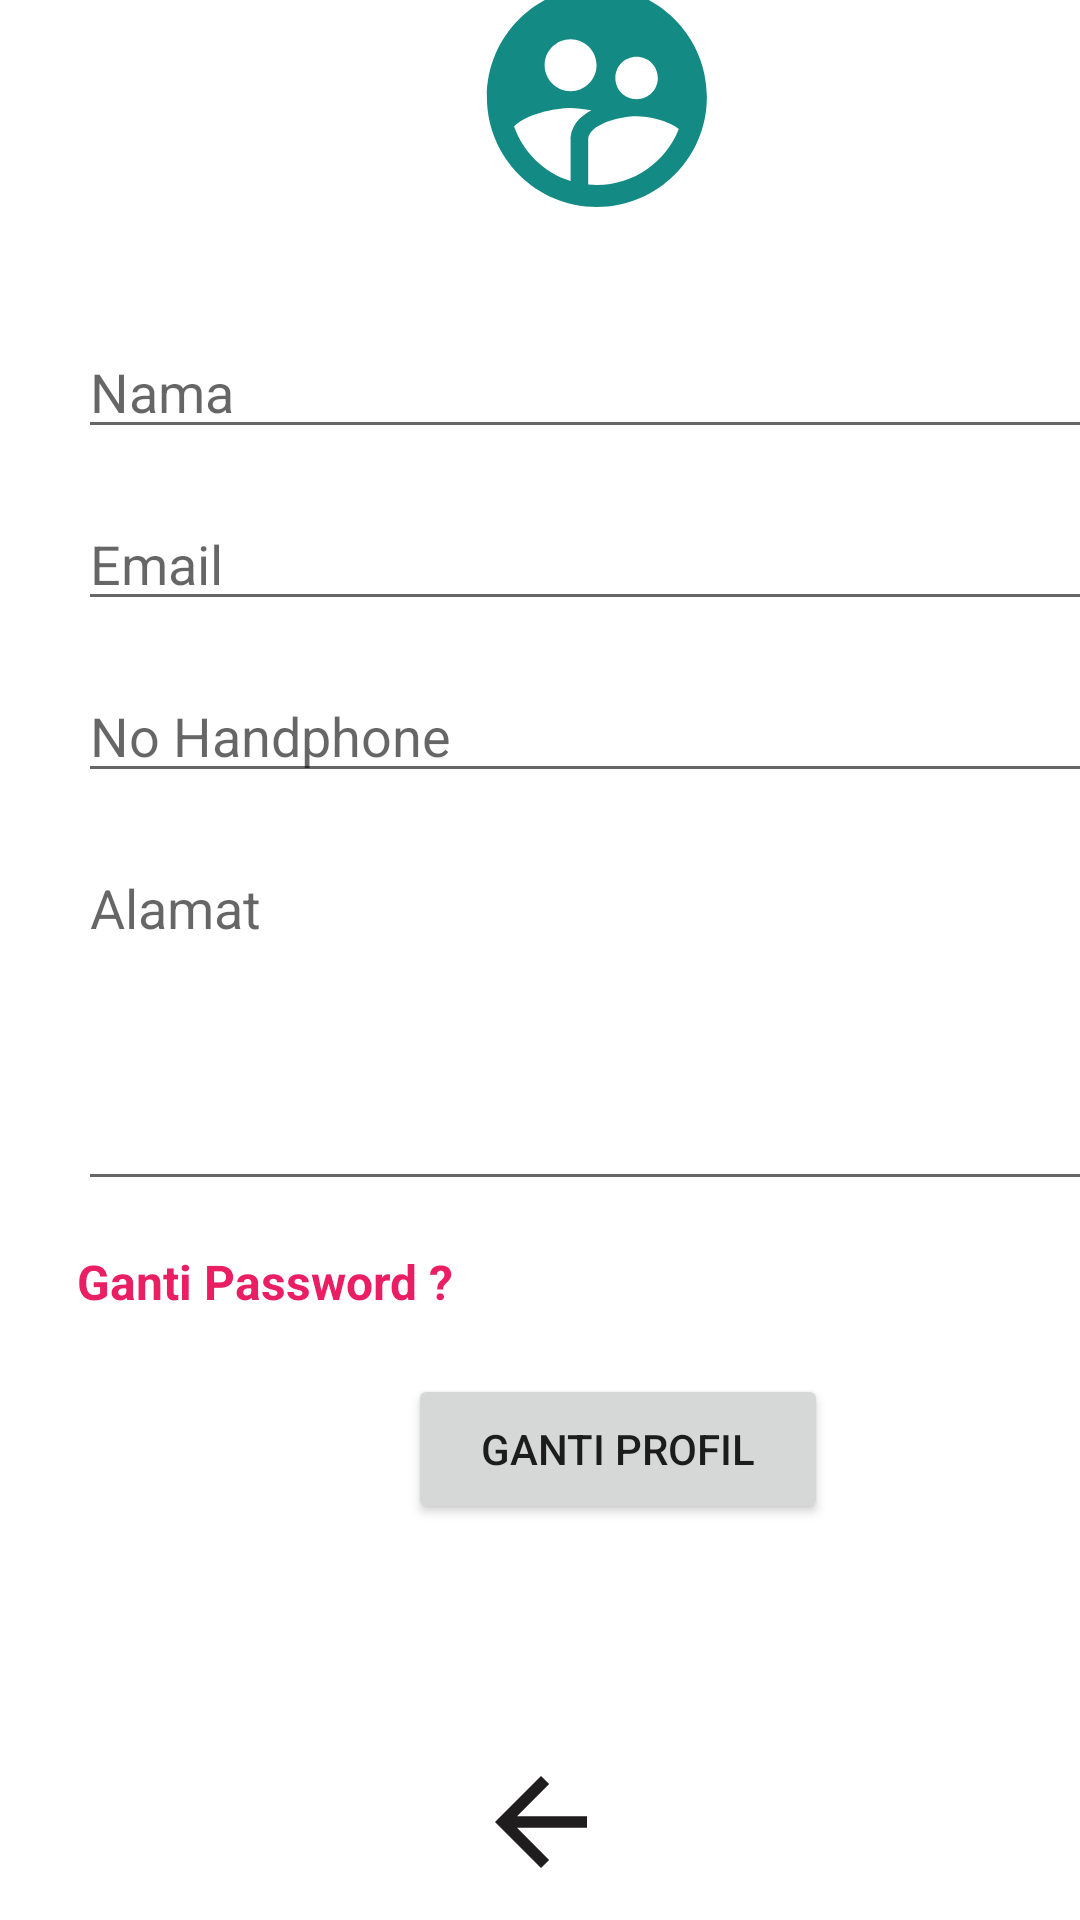

Write the Android layout XML for this screen, with the resource values it uses.
<!-- AndroidManifest.xml: application theme Theme.ProjectMobileAppLaundry -->
<!-- res/layout/activity_profil.xml -->
<?xml version="1.0" encoding="utf-8"?>
<androidx.constraintlayout.widget.ConstraintLayout xmlns:android="http://schemas.android.com/apk/res/android"
    xmlns:app="http://schemas.android.com/apk/res-auto"
    xmlns:tools="http://schemas.android.com/tools"
    android:layout_width="match_parent"
    android:layout_height="match_parent"
    tools:context=".Riwayat.RiwayatActivity"
    android:fillViewport="true">

    <LinearLayout
        android:id="@+id/linearLayout3"
        android:layout_width="412dp"
        android:layout_height="65dp"
        android:orientation="vertical"
        app:layout_constraintBottom_toBottomOf="parent"
        app:layout_constraintEnd_toEndOf="parent"
        app:layout_constraintStart_toStartOf="parent">

        <androidx.cardview.widget.CardView
            android:layout_width="match_parent"
            android:layout_height="match_parent"
            android:padding="15dp">

            <LinearLayout
                android:layout_width="match_parent"
                android:layout_height="match_parent"
                android:gravity="center|center_horizontal"
                android:orientation="vertical">

                <ImageView
                    android:id="@+id/imgLogOut"
                    android:layout_width="138dp"
                    android:layout_height="46dp"
                    app:srcCompat="@drawable/ic_baseline_arrow_back_24" />
            </LinearLayout>
        </androidx.cardview.widget.CardView>
    </LinearLayout>

    <ScrollView
        android:layout_width="412dp"
        android:layout_height="670dp"
        android:layout_marginBottom="66dp"
        android:fillViewport="true"
        app:layout_constraintBottom_toBottomOf="@+id/linearLayout3"
        app:layout_constraintStart_toStartOf="parent"
        app:layout_constraintTop_toTopOf="parent">

        <LinearLayout
            android:layout_width="match_parent"
            android:layout_height="wrap_content"
            android:orientation="vertical">

            <androidx.constraintlayout.widget.ConstraintLayout
                android:layout_width="match_parent"
                android:layout_height="match_parent">

                <ImageView
                    android:id="@+id/imgProfilSetting"
                    android:layout_width="96dp"
                    android:layout_height="88dp"
                    android:layout_marginTop="36dp"
                    android:src="@drawable/ic_baseline_supervised_user_circle_24"
                    app:layout_constraintEnd_toEndOf="parent"
                    app:layout_constraintHorizontal_bias="0.478"
                    app:layout_constraintStart_toStartOf="parent"
                    app:layout_constraintTop_toTopOf="parent" />

                <EditText
                    android:id="@+id/editNamaProfil"
                    android:layout_width="360dp"
                    android:layout_height="wrap_content"
                    android:layout_marginTop="32dp"
                    android:ems="10"
                    android:hint="Nama"
                    android:inputType="textPersonName"
                    app:layout_constraintEnd_toEndOf="parent"
                    app:layout_constraintStart_toStartOf="parent"
                    app:layout_constraintTop_toBottomOf="@+id/imgProfilSetting" />

                <EditText
                    android:id="@+id/editEmailProfil"
                    android:layout_width="360dp"
                    android:layout_height="wrap_content"
                    android:layout_marginTop="16dp"
                    android:ems="10"
                    android:hint="Email"
                    android:inputType="textPersonName"
                    app:layout_constraintEnd_toEndOf="parent"
                    app:layout_constraintStart_toStartOf="parent"
                    app:layout_constraintTop_toBottomOf="@+id/editNamaProfil" />

                <EditText
                    android:id="@+id/editNoHpProfil"
                    android:layout_width="360dp"
                    android:layout_height="wrap_content"
                    android:layout_marginTop="16dp"
                    android:ems="10"
                    android:hint="No Handphone"
                    android:inputType="textPersonName"
                    app:layout_constraintEnd_toEndOf="parent"
                    app:layout_constraintStart_toStartOf="parent"
                    app:layout_constraintTop_toBottomOf="@+id/editEmailProfil" />

                <EditText
                    android:id="@+id/editAlamatProfil"
                    android:layout_width="360dp"
                    android:layout_height="120dp"
                    android:layout_marginTop="16dp"
                    android:ems="10"
                    android:gravity="start|top"
                    android:hint="Alamat"
                    android:inputType="textMultiLine"
                    app:layout_constraintEnd_toEndOf="parent"
                    app:layout_constraintStart_toStartOf="parent"
                    app:layout_constraintTop_toBottomOf="@+id/editNoHpProfil" />

                <Button
                    android:id="@+id/btnGantiProfile"
                    android:layout_width="140dp"
                    android:layout_height="50dp"
                    android:layout_marginTop="20dp"
                    android:text="Ganti Profil"
                    app:layout_constraintEnd_toEndOf="parent"
                    app:layout_constraintStart_toStartOf="parent"
                    app:layout_constraintTop_toBottomOf="@+id/txtGantiPassword" />

                <TextView
                    android:id="@+id/txtGantiPassword"
                    android:layout_width="wrap_content"
                    android:layout_height="wrap_content"
                    android:layout_marginTop="16dp"
                    android:text="Ganti Password ?"
                    android:textColor="#E91E63"
                    android:textSize="16sp"
                    android:textStyle="bold"
                    app:layout_constraintEnd_toEndOf="parent"
                    app:layout_constraintHorizontal_bias="0.09"
                    app:layout_constraintStart_toStartOf="parent"
                    app:layout_constraintTop_toBottomOf="@+id/editAlamatProfil" />
            </androidx.constraintlayout.widget.ConstraintLayout>
        </LinearLayout>
    </ScrollView>
</androidx.constraintlayout.widget.ConstraintLayout>
<!-- resources referenced by this layout -->
<resources>
  <!-- drawable ic_baseline_arrow_back_24 (drawable) -->
  <vector android:height="96dp" android:tint="#1F1D1D"
      android:viewportHeight="24" android:viewportWidth="24"
      android:width="96dp" xmlns:android="http://schemas.android.com/apk/res/android">
      <path android:fillColor="@android:color/white" android:pathData="M20,11H7.83l5.59,-5.59L12,4l-8,8 8,8 1.41,-1.41L7.83,13H20v-2z"/>
  </vector>
  <!-- drawable ic_baseline_supervised_user_circle_24 (drawable) -->
  <vector android:height="24dp" android:tint="#138A84"
      android:viewportHeight="24" android:viewportWidth="24"
      android:width="24dp" xmlns:android="http://schemas.android.com/apk/res/android">
      <path android:fillColor="@android:color/white" android:pathData="M11.99,2c-5.52,0 -10,4.48 -10,10s4.48,10 10,10 10,-4.48 10,-10 -4.48,-10 -10,-10zM15.6,8.34c1.07,0 1.93,0.86 1.93,1.93 0,1.07 -0.86,1.93 -1.93,1.93 -1.07,0 -1.93,-0.86 -1.93,-1.93 -0.01,-1.07 0.86,-1.93 1.93,-1.93zM9.6,6.76c1.3,0 2.36,1.06 2.36,2.36 0,1.3 -1.06,2.36 -2.36,2.36s-2.36,-1.06 -2.36,-2.36c0,-1.31 1.05,-2.36 2.36,-2.36zM9.6,15.89v3.75c-2.4,-0.75 -4.3,-2.6 -5.14,-4.96 1.05,-1.12 3.67,-1.69 5.14,-1.69 0.53,0 1.2,0.08 1.9,0.22 -1.64,0.87 -1.9,2.02 -1.9,2.68zM11.99,20c-0.27,0 -0.53,-0.01 -0.79,-0.04v-4.07c0,-1.42 2.94,-2.13 4.4,-2.13 1.07,0 2.92,0.39 3.84,1.15 -1.17,2.97 -4.06,5.09 -7.45,5.09z"/>
  </vector>
  <style name="Theme.ProjectMobileAppLaundry" parent="Theme.MaterialComponents.DayNight.NoActionBar">
          
          <item name="colorPrimary">@color/purple_500</item>
          <item name="colorPrimaryVariant">@color/purple_700</item>
          <item name="colorOnPrimary">@color/white</item>
          <item name="colorPrimarySurface">#000000</item>
          
          <item name="colorSecondary">@color/teal_200</item>
          <item name="colorSecondaryVariant">@color/teal_700</item>
          <item name="colorOnSecondary">@color/black</item>
          
          <item name="android:statusBarColor" tools:targetApi="l">?attr/colorPrimarySurface</item>
          
      </style>
  <!-- not gathered from this repository: default colours our renderer supplied (Android Studio template values) -->
  <color name="purple_500">#FF6200EE</color>
  <color name="purple_700">#FF3700B3</color>
  <color name="teal_200">#FF03DAC5</color>
  <color name="teal_700">#FF018786</color>
  <color name="black">#FF000000</color>
  <color name="white">#FFFFFFFF</color>
</resources>
